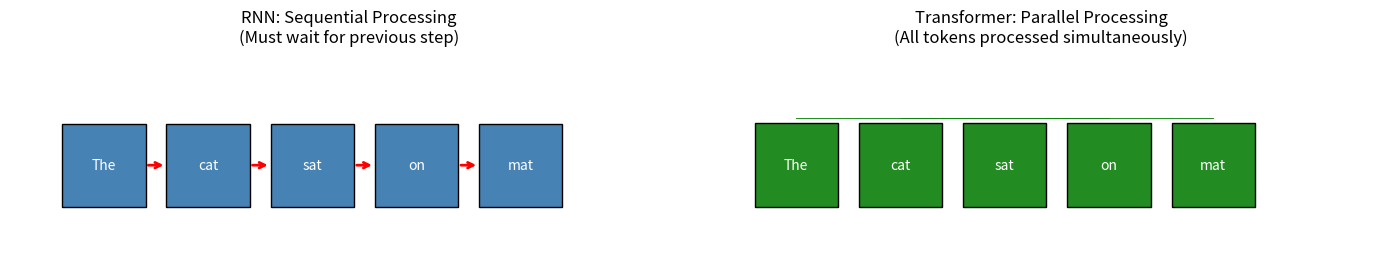
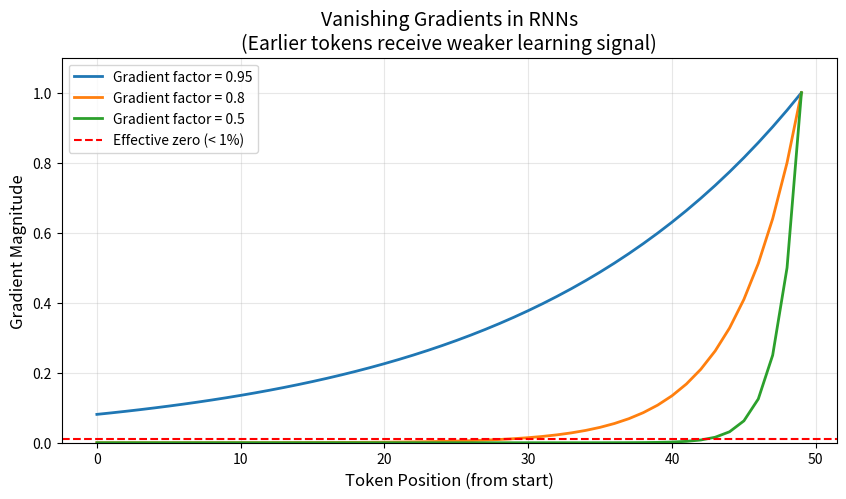
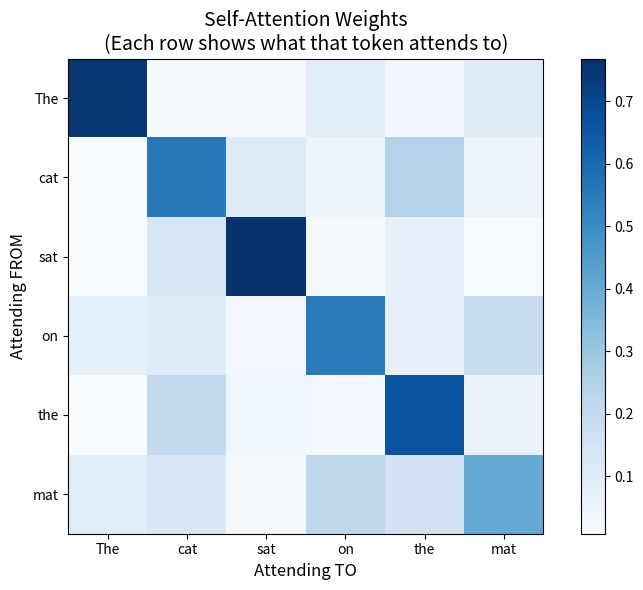
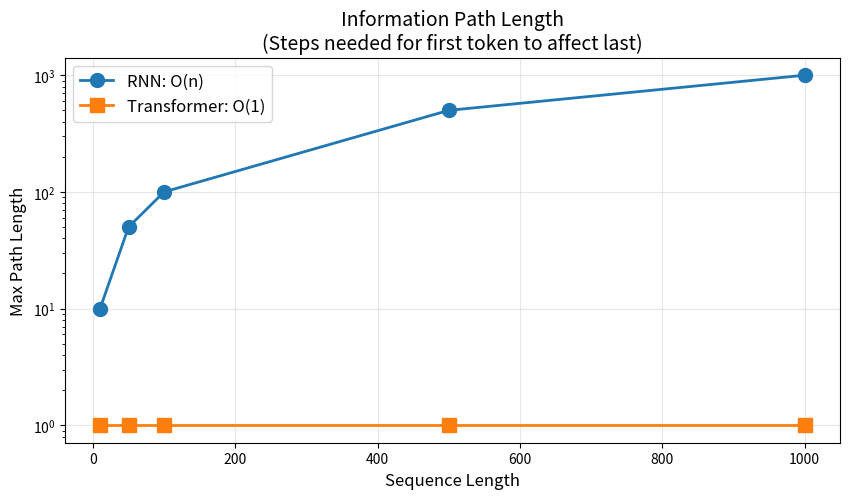

Python code for these plots, in order:
import numpy as np
import matplotlib.pyplot as plt

# Simplified RNN cell
def rnn_cell(x, h_prev, W_xh, W_hh, W_hy, b_h, b_y):
    """
    One step of an RNN.
    
    x: current input (embedding)
    h_prev: previous hidden state
    
    Returns: new hidden state, output
    """
    # Combine input and previous hidden state
    h_new = np.tanh(x @ W_xh + h_prev @ W_hh + b_h)
    
    # Compute output
    y = h_new @ W_hy + b_y
    
    return h_new, y

# Demo: Process a sequence
np.random.seed(42)
hidden_size = 4
input_size = 3
output_size = 3

# Initialize weights
W_xh = np.random.randn(input_size, hidden_size) * 0.1
W_hh = np.random.randn(hidden_size, hidden_size) * 0.1
W_hy = np.random.randn(hidden_size, output_size) * 0.1
b_h = np.zeros(hidden_size)
b_y = np.zeros(output_size)

# Fake input sequence (5 tokens, each with 3-dim embedding)
sequence = np.random.randn(5, input_size)
print(f"Sequence: {sequence}")

# Process sequence
h = np.zeros(hidden_size)  # Initial hidden state
hidden_states = [h]

print("Processing sequence through RNN:")
print("=" * 40)
for i, x in enumerate(sequence):
    h, y = rnn_cell(x, h, W_xh, W_hh, W_hy, b_h, b_y)
    hidden_states.append(h)
    print(f"Step {i+1}: Input {x}, Input shape {x.shape} → Hidden shape {h.shape}, Output Shape {y.shape}, Output {y}")

print(f"\nFinal hidden state carries info from ALL {len(sequence)} tokens!")


# Visualization: Sequential vs Parallel processing
fig, axes = plt.subplots(1, 2, figsize=(14, 4))

# RNN: Sequential
ax = axes[0]
tokens = ['The', 'cat', 'sat', 'on', 'mat']
for i, token in enumerate(tokens):
    ax.add_patch(plt.Rectangle((i, 0), 0.8, 0.8, facecolor='steelblue', edgecolor='black'))
    ax.text(i+0.4, 0.4, token, ha='center', va='center', fontsize=10, color='white')
    if i < len(tokens) - 1:
        ax.annotate('', xy=(i+1, 0.4), xytext=(i+0.8, 0.4),
                   arrowprops=dict(arrowstyle='->', color='red', lw=2))
ax.set_xlim(-0.5, 6)
ax.set_ylim(-0.5, 1.5)
ax.set_aspect('equal')
ax.axis('off')
ax.set_title('RNN: Sequential Processing\n(Must wait for previous step)', fontsize=12)

# Transformer: Parallel
ax = axes[1]
for i, token in enumerate(tokens):
    ax.add_patch(plt.Rectangle((i, 0), 0.8, 0.8, facecolor='forestgreen', edgecolor='black'))
    ax.text(i+0.4, 0.4, token, ha='center', va='center', fontsize=10, color='white')

# Draw connections between all tokens
for i in range(len(tokens)):
    for j in range(len(tokens)):
        if i != j:
            ax.plot([i+0.4, j+0.4], [0.85, 0.85], 'g-', alpha=0.3, lw=0.5)

ax.set_xlim(-0.5, 6)
ax.set_ylim(-0.5, 1.5)
ax.set_aspect('equal')
ax.axis('off')
ax.set_title('Transformer: Parallel Processing\n(All tokens processed simultaneously)', fontsize=12)

plt.tight_layout()
plt.show()


# Demonstration: Gradient vanishing
def simulate_gradient_flow(sequence_length, gradient_factor=0.9):
    """Simulate how gradients diminish over sequence length."""
    gradients = []
    g = 1.0  # Start with gradient = 1
    
    for i in range(sequence_length):
        gradients.append(g)
        g *= gradient_factor  # Each step multiplies gradient
    
    return gradients[::-1]  # Reverse (backprop goes backward)

# Plot gradient flow for different sequence lengths
fig, ax = plt.subplots(figsize=(10, 5))

for factor in [0.95, 0.8, 0.5]:
    grads = simulate_gradient_flow(50, factor)
    ax.plot(grads, label=f'Gradient factor = {factor}', lw=2)

ax.axhline(y=0.01, color='red', linestyle='--', label='Effective zero (< 1%)')
ax.set_xlabel('Token Position (from start)', fontsize=12)
ax.set_ylabel('Gradient Magnitude', fontsize=12)
ax.set_title('Vanishing Gradients in RNNs\n(Earlier tokens receive weaker learning signal)', fontsize=14)
ax.legend()
ax.set_ylim(0, 1.1)
ax.grid(True, alpha=0.3)
plt.show()

print("Notice: With gradient factor 0.8, after just 20 tokens,")
print("the gradient is nearly zero. The model can't learn from early tokens!")


def simple_attention(query, keys, values):
    """
    Simple attention mechanism.
    
    query: what we're looking for (d,)
    keys: what each position contains (seq_len, d)
    values: information at each position (seq_len, d)
    
    Returns: weighted sum of values based on query-key similarity
    """
    # Compute similarity between query and each key
    scores = keys @ query  # (seq_len,)
    
    # Convert to probabilities (softmax)
    weights = np.exp(scores) / np.sum(np.exp(scores))
    
    # Weighted sum of values
    output = weights @ values  # (d,)
    
    return output, weights

# Example: translating "The black cat" to French
# When generating "noir" (black), we want to focus on "black"

np.random.seed(42)
d = 4  # embedding dimension

# Fake embeddings for English words
words = ['The', 'black', 'cat']
embeddings = np.random.randn(3, d)

# Query: looking for color-related info (pretend this represents "noir")
query = embeddings[1] + np.random.randn(d) * 0.1  # Similar to "black"

output, weights = simple_attention(query, embeddings, embeddings)

print("Attention weights when generating 'noir' (black in French):")
print("=" * 50)
for word, weight in zip(words, weights):
    bar = '█' * int(weight * 30)
    print(f"{word:8} [{bar:30}] {weight:.2%}")

print("\nThe model 'attends' most to 'black' - exactly what we want!")


def self_attention(X):
    """
    Self-attention: each token attends to all tokens (including itself).
    
    X: input sequence (seq_len, d)
    Returns: attended sequence (seq_len, d), attention weights
    """
    seq_len, d = X.shape
    
    # Compute attention scores between all pairs
    scores = X @ X.T  # (seq_len, seq_len)
    
    # Scale by sqrt(d) for stability
    scores = scores / np.sqrt(d)
    
    # Softmax to get weights (each row sums to 1)
    exp_scores = np.exp(scores - np.max(scores, axis=1, keepdims=True))  # Numerical stability
    weights = exp_scores / np.sum(exp_scores, axis=1, keepdims=True)
    
    # Output: weighted sum for each position
    output = weights @ X  # (seq_len, d)
    
    return output, weights

# Example with a sentence
np.random.seed(42)
sentence = ['The', 'cat', 'sat', 'on', 'the', 'mat']
X = np.random.randn(len(sentence), 8)  # Random embeddings

output, attention_weights = self_attention(X)

# Visualize attention
fig, ax = plt.subplots(figsize=(8, 6))
im = ax.imshow(attention_weights, cmap='Blues')
ax.set_xticks(range(len(sentence)))
ax.set_yticks(range(len(sentence)))
ax.set_xticklabels(sentence)
ax.set_yticklabels(sentence)
ax.set_xlabel('Attending TO', fontsize=12)
ax.set_ylabel('Attending FROM', fontsize=12)
ax.set_title('Self-Attention Weights\n(Each row shows what that token attends to)', fontsize=14)
plt.colorbar(im, ax=ax)
plt.tight_layout()
plt.show()

print("Each token can now 'see' all other tokens directly!")
print("No sequential processing needed.")


# Comparison: Path length for information flow
def path_length_rnn(seq_len):
    """In RNN, info from token 0 to token n must pass through n steps."""
    return seq_len

def path_length_transformer(seq_len):
    """In Transformer, any token connects to any other in 1 step."""
    return 1

seq_lengths = [10, 50, 100, 500, 1000]

fig, ax = plt.subplots(figsize=(10, 5))

ax.plot(seq_lengths, [path_length_rnn(s) for s in seq_lengths], 
        'o-', label='RNN: O(n)', markersize=10, lw=2)
ax.plot(seq_lengths, [path_length_transformer(s) for s in seq_lengths], 
        's-', label='Transformer: O(1)', markersize=10, lw=2)

ax.set_xlabel('Sequence Length', fontsize=12)
ax.set_ylabel('Max Path Length', fontsize=12)
ax.set_title('Information Path Length\n(Steps needed for first token to affect last)', fontsize=14)
ax.legend(fontsize=12)
ax.grid(True, alpha=0.3)
ax.set_yscale('log')
plt.show()

print("In a 1000-token sequence:")
print(f"  RNN: Information travels through {path_length_rnn(1000)} steps")
print(f"  Transformer: Information travels through {path_length_transformer(1000)} step")
print("\nThis is why Transformers handle long documents so well!")
